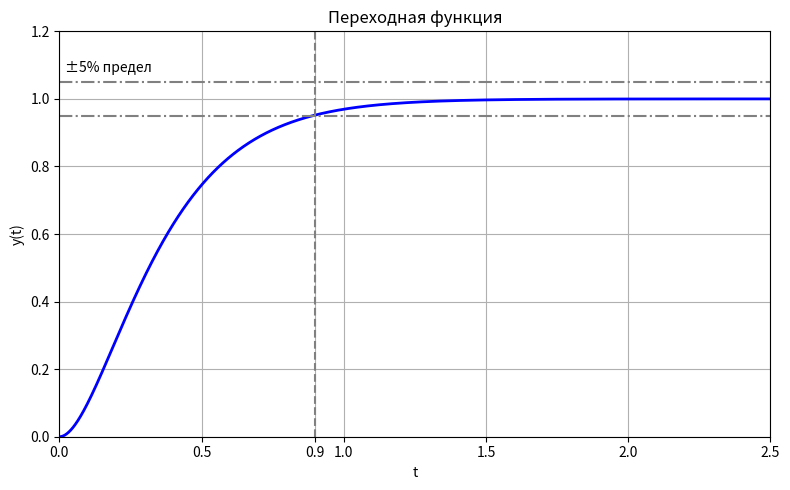

Recreate this plot in Python. (Note: this script raises an exception after producing the figure.)
import numpy as np
from scipy.optimize import fsolve
import matplotlib.pyplot as plt

# Требуемые условия
zeta = 1.0
t_n = 0.9
y_target = 0.95

# Определим уравнение для критического затухания
def func(wn):
    return 1 - (1 + wn * t_n) * np.exp(-wn * t_n) - y_target

# Решаем уравнение для wn
wn_solution = 4.8/t_n  # Начальное приближение

# Параметры модели
aM0 = wn_solution**2
aM1 = 2*zeta*wn_solution

# Строим график переходной функции
t = np.linspace(0, 2.5, 1001)
y = 1 - (1 + wn_solution * t) * np.exp(-wn_solution * t)

# Границы ±5%
y_upper, y_lower = 1.05, 0.95

# Построение графика
plt.figure(figsize=(8, 5))
plt.plot(t, y, label='y(t)', color='blue', linewidth=2)
plt.axvline(t_n, linestyle='--', color='gray', linewidth=1.5)
plt.axhline(y_upper, linestyle='-.', linewidth=1.5, color='gray')
plt.axhline(y_lower, linestyle='-.', linewidth=1.5, color='gray')
plt.text(0.02, 1.05 + 0.02, '±5% предел', va='bottom', fontsize=10)
plt.xlim(0, 2.5)
plt.ylim(0, 1.2)
plt.xlabel('t')
plt.ylabel('y(t)')
plt.title(f'Переходная функция')
plt.grid(True)
plt.tight_layout()
plt.xticks([0, 0.5, 0.9, 1.0, 1.5, 2.0, 2.5])
plt.savefig('images/etalon_response.png', dpi=450)
plt.show()